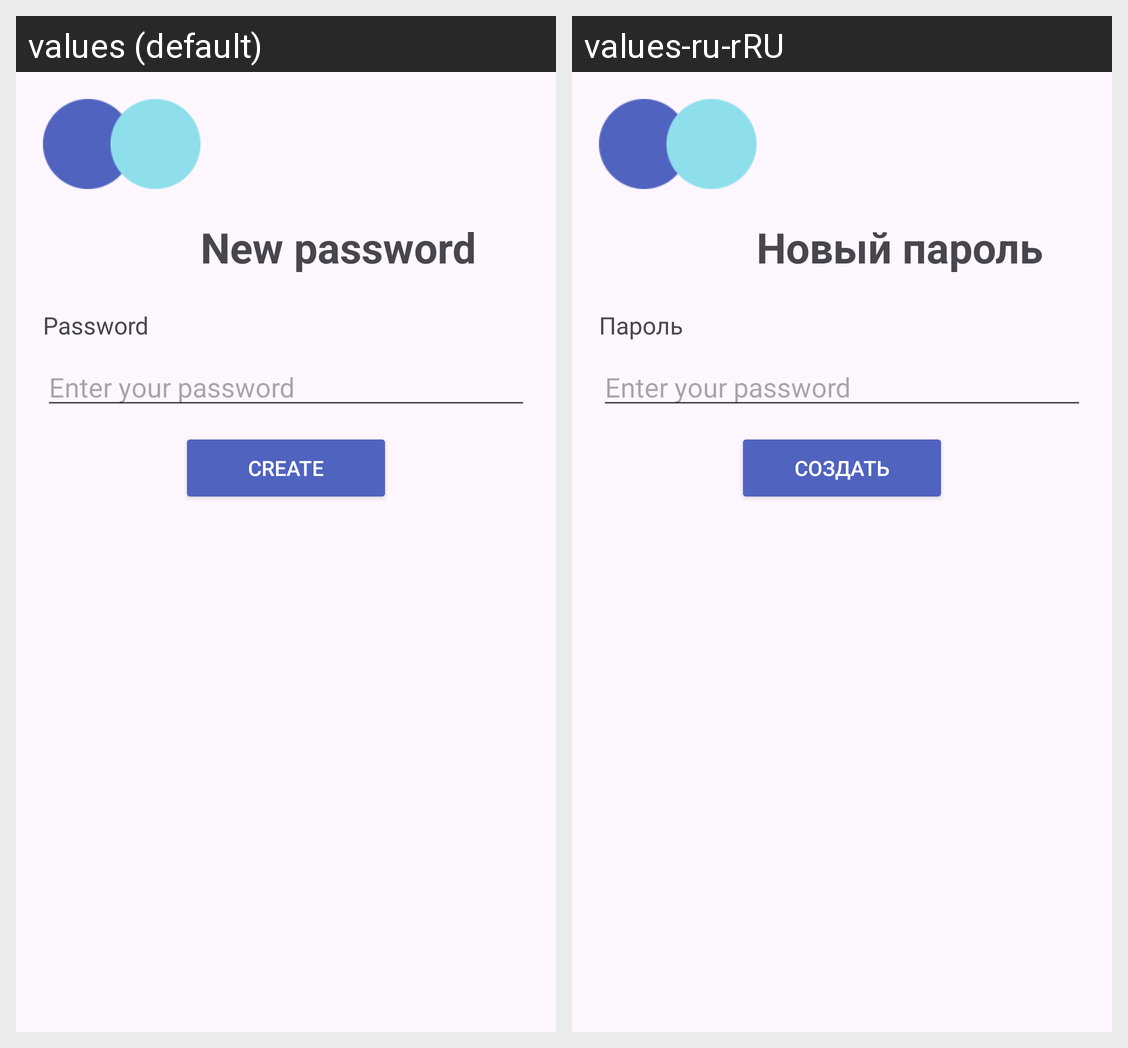

Translations of the strings shown on this Android screen, per locale in the grid:
Android screen res/layout/password_new.xml rendered under 2 locales, left to right: values (default), values-ru-rRU. Device: Nexus 5 (rendered at 1080×1920; each locale shown at half size, 540×960, under a caption strip naming it); theme Theme.TransferMe.
Strings drawn on this screen, with the default value and each locale's value (text and hints the layout hard-codes, and strings that could not be matched under every locale, appear in the picture but are not listed):

passwordnew
  values: New password
  values-ru-rRU: Новый пароль

password1
  values: Password
  values-ru-rRU: Пароль

create
  values: Create
  values-ru-rRU: Создать
